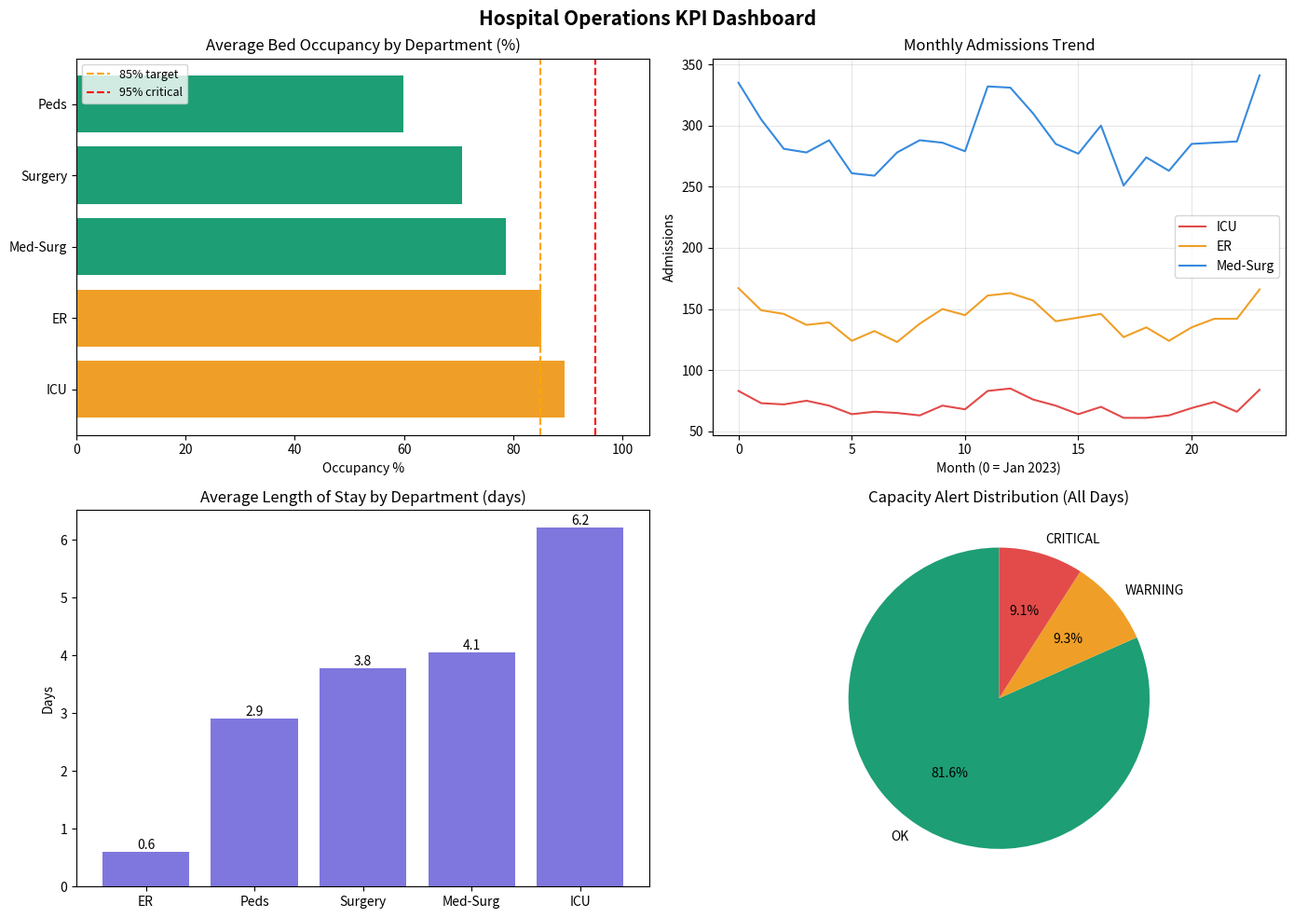

Python code for this plot:
"""
Project 4: Hospital Operations KPI Pipeline
Generates 2 years of daily metrics for Power BI dashboard
Run: python kpi_pipeline.py
"""
import pandas as pd
import numpy as np
import matplotlib
matplotlib.use('Agg')
import matplotlib.pyplot as plt
from datetime import datetime, timedelta

np.random.seed(42)

departments = {
    'ICU':      {'beds': 20, 'base_occ': 0.92},
    'ER':       {'beds': 40, 'base_occ': 0.87},
    'Med-Surg': {'beds': 80, 'base_occ': 0.80},
    'Surgery':  {'beds': 30, 'base_occ': 0.72},
    'Peds':     {'beds': 25, 'base_occ': 0.61},
}

dates   = pd.date_range('2023-01-01', '2024-12-31', freq='D')
records = []
for date in dates:
    month   = date.month
    weekday = date.weekday()
    season  = 1.15 if month in [12,1,2] else 0.92 if month in [6,7,8] else 1.0
    weekend = 0.88 if weekday >= 5 else 1.0
    for dept, info in departments.items():
        occ = info['base_occ'] * season * weekend * np.random.normal(1, 0.03)
        occ = min(1.0, max(0.3, occ))
        los_means = {'ICU':6.2,'ER':0.5,'Med-Surg':4.1,'Surgery':3.8,'Peds':2.9}
        records.append({
            'date': date,
            'department': dept,
            'total_beds': info['beds'],
            'occupied_beds': round(info['beds'] * occ),
            'occupancy_rate': round(occ * 100, 1),
            'admissions': max(0, round(info['beds'] * 0.12 * season * weekend * np.random.normal(1, 0.15))),
            'discharges': max(0, round(info['beds'] * 0.11 * season * weekend * np.random.normal(1, 0.15))),
            'avg_los': round(abs(np.random.normal(los_means[dept], 0.5)), 1),
            'cost_per_day': round(np.random.normal({'ICU':4200,'ER':800,'Med-Surg':1800,'Surgery':2500,'Peds':2100}[dept], 200)),
        })

df = pd.DataFrame(records)
df['alert'] = df['occupancy_rate'].apply(
    lambda x: 'CRITICAL' if x >= 95 else 'WARNING' if x >= 90 else 'OK'
)
df['year_month'] = df['date'].dt.to_period('M').astype(str)

df.to_csv('hospital_kpis.csv', index=False)
print(f"Saved hospital_kpis.csv ({len(df):,} rows)")

latest = df[df['date'] == df['date'].max()]
print("\nLatest occupancy rates:")
print(df.groupby('department')['occupancy_rate'].mean().sort_values(ascending=False).round(1))

fig, axes = plt.subplots(2, 2, figsize=(14, 10))
fig.suptitle('Hospital Operations KPI Dashboard', fontsize=15, fontweight='bold')

occ_by_dept = df.groupby('department')['occupancy_rate'].mean().sort_values(ascending=False)
bar_colors = ['#E24B4A' if v>=90 else '#EF9F27' if v>=80 else '#1D9E75' for v in occ_by_dept.values]
axes[0,0].barh(occ_by_dept.index, occ_by_dept.values, color=bar_colors)
axes[0,0].axvline(85, color='orange', linestyle='--', linewidth=1.5, label='85% target')
axes[0,0].axvline(95, color='red',    linestyle='--', linewidth=1.5, label='95% critical')
axes[0,0].set_title('Average Bed Occupancy by Department (%)')
axes[0,0].set_xlabel('Occupancy %')
axes[0,0].legend(fontsize=9)
axes[0,0].set_xlim(0, 105)

monthly = df.groupby([df['date'].dt.to_period('M'), 'department'])['admissions'].sum().unstack()
dept_colors = {'ICU':'#E24B4A','ER':'#EF9F27','Med-Surg':'#378ADD','Surgery':'#7F77DD','Peds':'#1D9E75'}
for dept in ['ICU','ER','Med-Surg']:
    if dept in monthly.columns:
        axes[0,1].plot(range(len(monthly)), monthly[dept], label=dept, color=dept_colors[dept])
axes[0,1].set_title('Monthly Admissions Trend')
axes[0,1].set_xlabel('Month (0 = Jan 2023)')
axes[0,1].set_ylabel('Admissions')
axes[0,1].legend()
axes[0,1].grid(alpha=0.3)

los = df.groupby('department')['avg_los'].mean().sort_values()
axes[1,0].bar(los.index, los.values, color='#7F77DD')
axes[1,0].set_title('Average Length of Stay by Department (days)')
axes[1,0].set_ylabel('Days')
for i, v in enumerate(los.values):
    axes[1,0].text(i, v + 0.05, f'{v:.1f}', ha='center', fontsize=10)

alert_counts = df['alert'].value_counts()
pie_colors = {'OK':'#1D9E75','WARNING':'#EF9F27','CRITICAL':'#E24B4A'}
axes[1,1].pie(alert_counts.values, labels=alert_counts.index,
              colors=[pie_colors.get(k,'gray') for k in alert_counts.index],
              autopct='%1.1f%%', startangle=90)
axes[1,1].set_title('Capacity Alert Distribution (All Days)')

plt.tight_layout()
plt.savefig('hospital_kpis.png', dpi=150, bbox_inches='tight')
print("Saved hospital_kpis.png")
